Photos from the image-classification dataset "dataset" in the GitHub repository UtrechtUniversity/insects. Its 26 classes are: ant, bee, bee apis, bee bombus, beetle, beetle coccinellidae, beetle oedemeridae, bug, bug graphosoma, fly, fly empididae, fly sarcophagidae, fly small, hfly episyr, hfly eristal, hfly eupeo, hfly myathr, hfly sphaero, hoverfly syrphus, lepi, background non-insect, bird non-insect, dirt non-insect, shadow non-insect, scorpionfly, wasp.

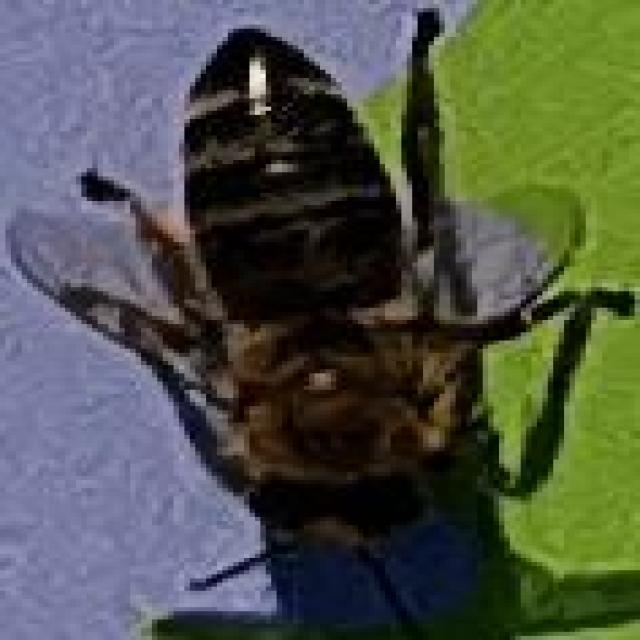
Label: bee apis

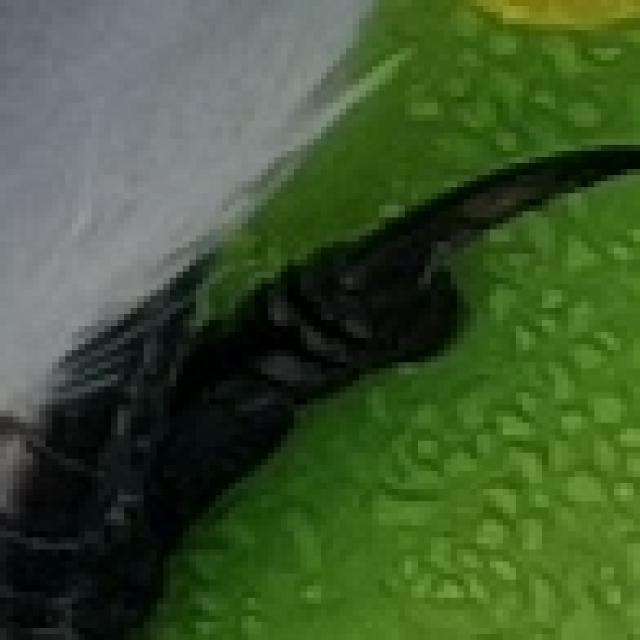
Label: bird non-insect

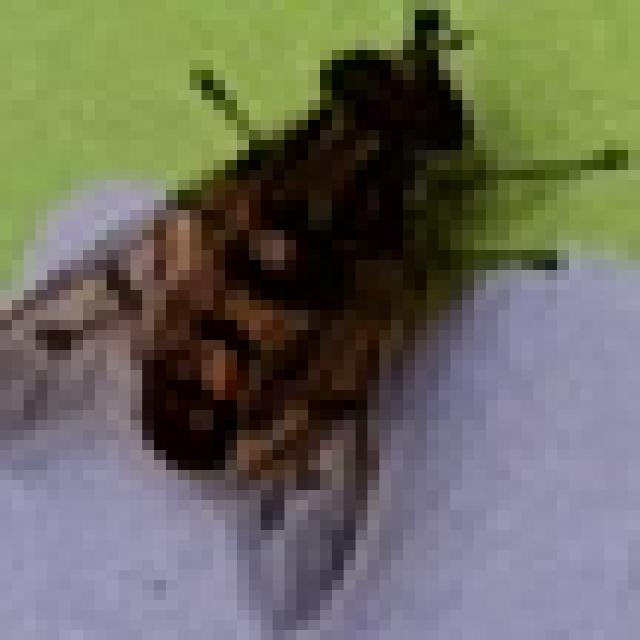
Label: fly

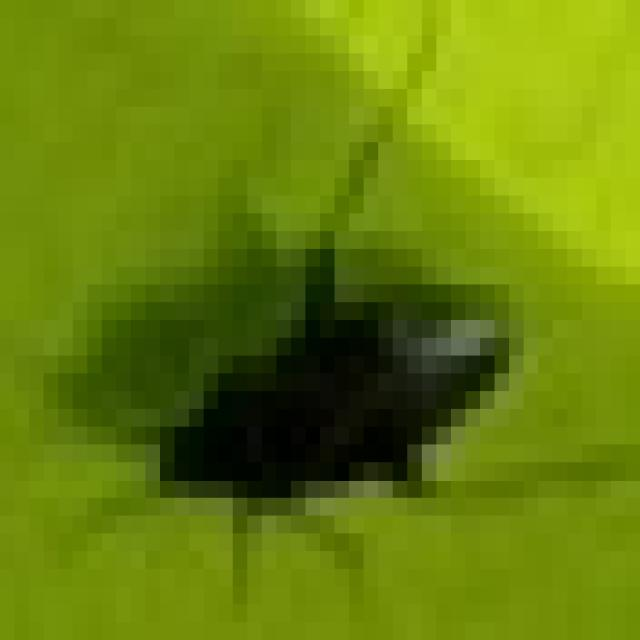
Label: beetle

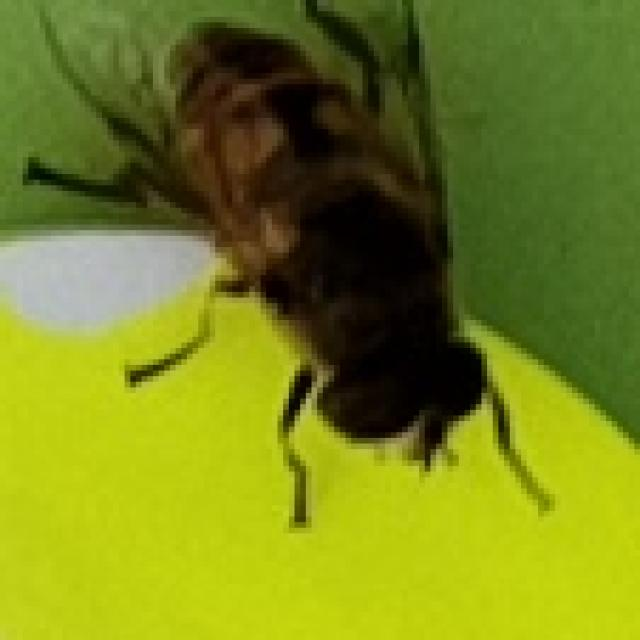
Label: hfly eristal

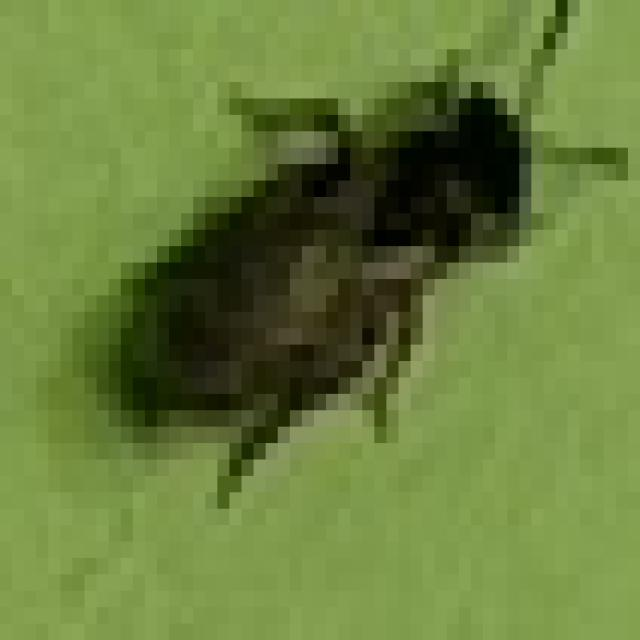
Label: bee
